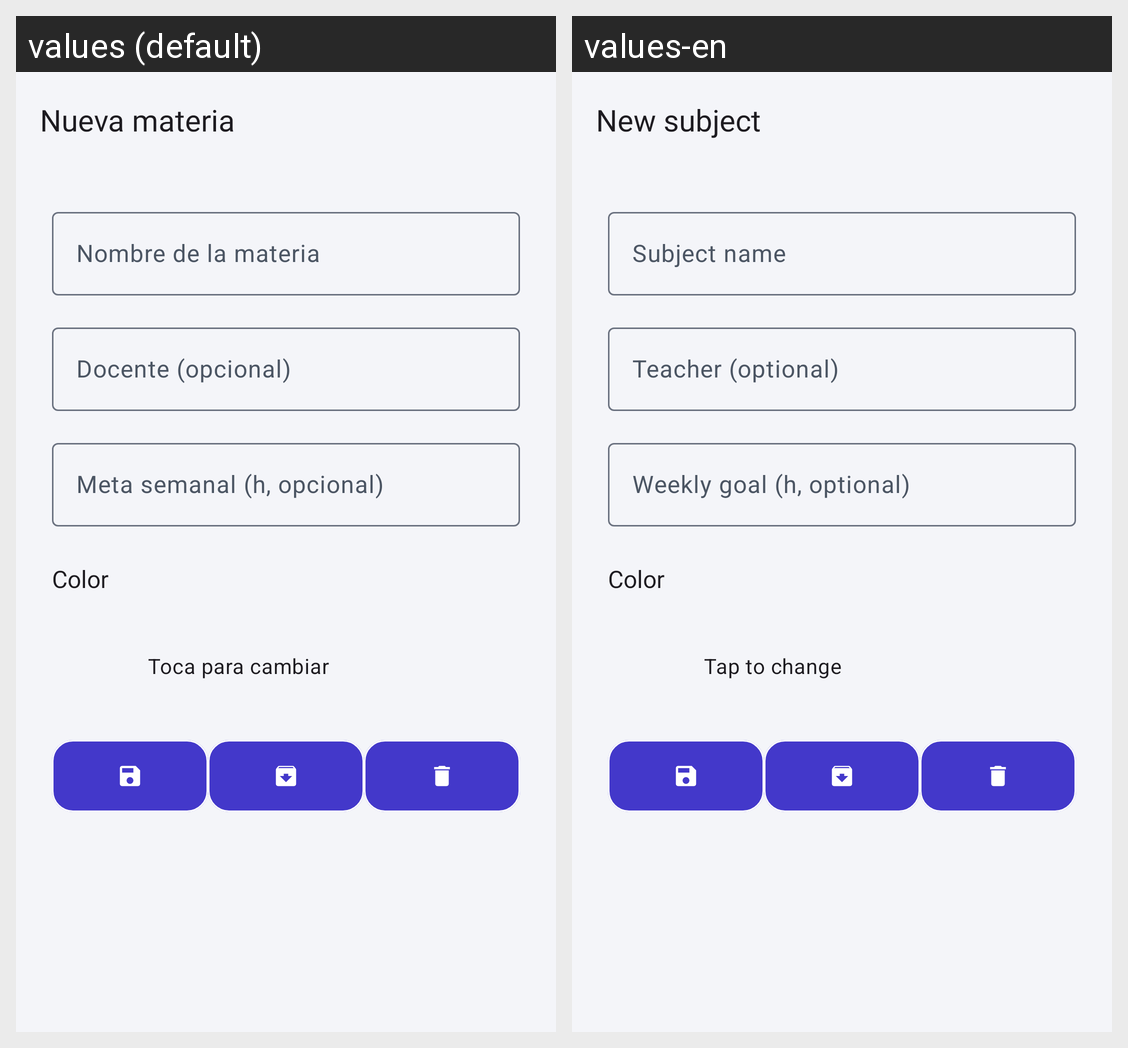

The same Android screen rendered under two of its app's locales, left to right. List the strings drawn on it with the default value and each locale's translation.
Android screen res/layout/activity_materia_formulario.xml rendered under 2 locales, left to right: values (default), values-en. Device: Nexus 5 (rendered at 1080×1920; each locale shown at half size, 540×960, under a caption strip naming it); theme Theme.StudyPlan.
Strings drawn on this screen, with the default value and each locale's value (text and hints the layout hard-codes, and strings that could not be matched under every locale, appear in the picture but are not listed):

materia_nueva
  values: Nueva materia
  values-en: New subject

materia_nombre
  values: Nombre de la materia
  values-en: Subject name

materia_docente
  values: Docente (opcional)
  values-en: Teacher (optional)

campo_meta_semanal_opcional
  values: Meta semanal (h, opcional)
  values-en: Weekly goal (h, optional)

materia_color
  values: Color
  values-en: Color

materia_color_tocar
  values: Toca para cambiar
  values-en: Tap to change
